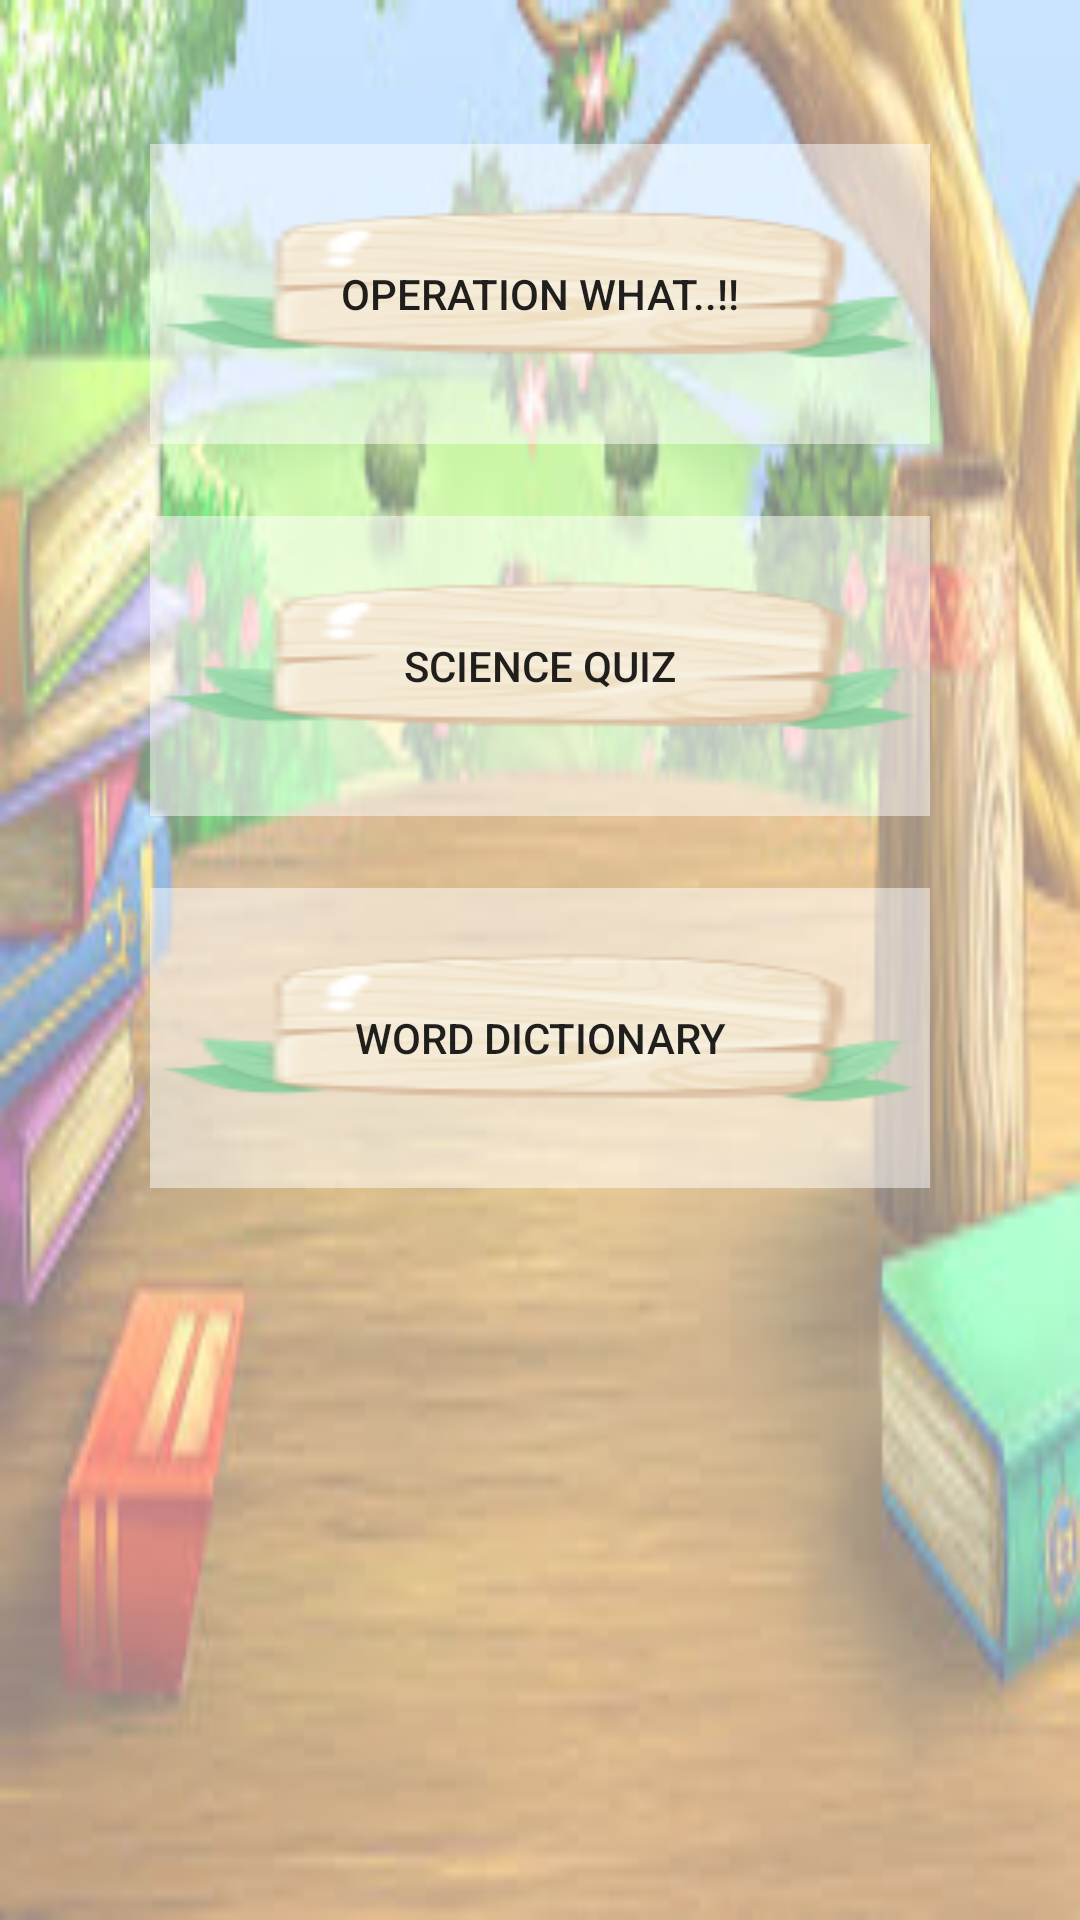

This screen was rendered from an Android layout file. Write that file and the resources it references.
<!-- AndroidManifest.xml: application theme AppTheme -->
<!-- res/layout/fragment_game_selection.xml -->
<?xml version="1.0" encoding="utf-8"?>
<androidx.constraintlayout.widget.ConstraintLayout xmlns:android="http://schemas.android.com/apk/res/android"
    xmlns:app="http://schemas.android.com/apk/res-auto"
    xmlns:tools="http://schemas.android.com/tools"
    android:id="@+id/game_selection_layout"
    android:layout_width="match_parent"
    android:layout_height="match_parent"
    tools:context=".GameSelectionFragment">

    

    <Button
        android:id="@+id/first_game"
        android:layout_width="0dp"
        android:layout_height="wrap_content"
        android:layout_marginStart="50dp"
        android:layout_marginTop="48dp"
        android:layout_marginEnd="50dp"
        android:background="@drawable/second_imgbutton_scaled"
        android:text="Operation What..!!"
        app:layout_constraintEnd_toEndOf="parent"
        app:layout_constraintHorizontal_bias="0.497"
        app:layout_constraintStart_toStartOf="parent"
        app:layout_constraintTop_toTopOf="parent" />

    <Button
        android:id="@+id/second_game"
        android:layout_width="0dp"
        android:layout_height="wrap_content"
        android:layout_marginTop="24dp"
        android:background="@drawable/second_imgbutton_scaled"
        android:text="Science Quiz"
        app:layout_constraintEnd_toEndOf="@+id/first_game"
        app:layout_constraintStart_toStartOf="@+id/first_game"
        app:layout_constraintTop_toBottomOf="@+id/first_game" />

    <Button
        android:id="@+id/third_game"
        android:layout_width="0dp"
        android:layout_height="wrap_content"
        android:layout_marginTop="24dp"
        android:background="@drawable/second_imgbutton_scaled"
        android:text="Word Dictionary"
        app:layout_constraintEnd_toEndOf="@+id/second_game"
        app:layout_constraintStart_toStartOf="@+id/second_game"
        app:layout_constraintTop_toBottomOf="@+id/second_game" />












</androidx.constraintlayout.widget.ConstraintLayout>
<!-- resources referenced by this layout -->
<resources>
  <!-- drawable second_imgbutton_scaled: png bitmap (drawable, 10448 bytes) -->
  <style name="AppTheme" parent="Theme.AppCompat.Light.DarkActionBar">
          
          <item name="colorPrimary">@color/colorPrimary</item>
          <item name="colorPrimaryDark">@color/colorPrimaryDark</item>
          <item name="colorAccent">@color/colorAccent</item>
          <item name="android:windowBackground">@drawable/background</item>
          <item name="android:backgroundTint">#80FFFFFF</item>
          <item name="android:backgroundTintMode">src_over</item>
  
      </style>
  <!-- drawable background: jpg bitmap (drawable, 15524 bytes) -->
  <!-- not gathered from this repository: default colours our renderer supplied (Android Studio template values) -->
  <color name="colorPrimary">#FF6200EE</color>
  <color name="colorPrimaryDark">#FF3700B3</color>
  <color name="colorAccent">#FF03DAC5</color>
</resources>
